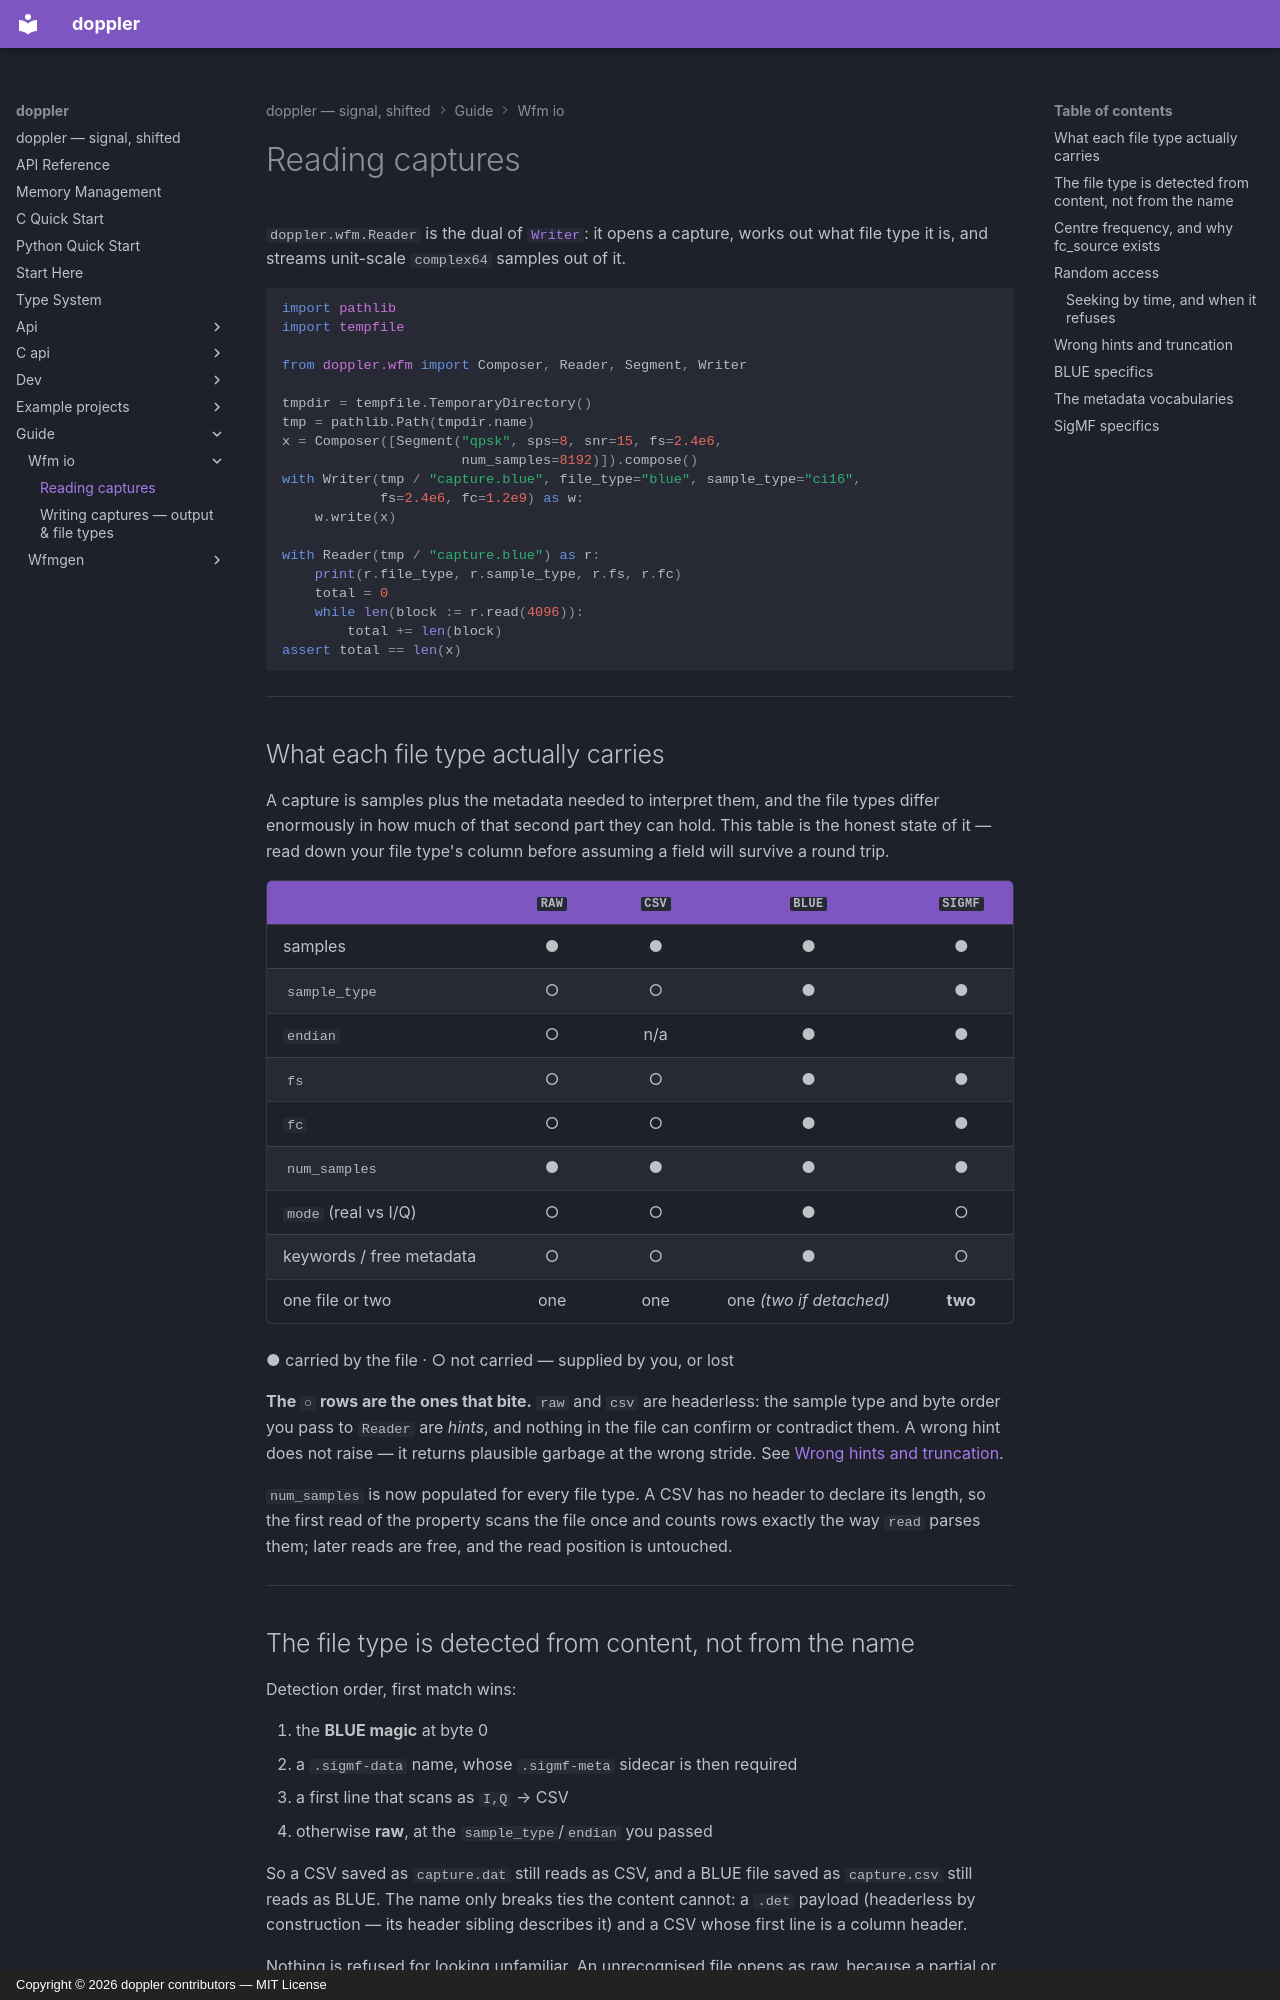

repository: doppler-dsp/doppler · page: guide/wfm-io/reading/index.html · generator: mkdocs · copyright: Copyright © 2026 doppler contributors — MIT License

# Reading captures

`doppler.wfm.Reader` is the dual of [`Writer`](writing.md): it opens a capture,
works out what file type it is, and streams unit-scale `complex64` samples out
of it.

```python
import pathlib
import tempfile

from doppler.wfm import Composer, Reader, Segment, Writer

tmpdir = tempfile.TemporaryDirectory()
tmp = pathlib.Path(tmpdir.name)
x = Composer([Segment("qpsk", sps=8, snr=15, fs=2.4e6,
                      num_samples=8192)]).compose()
with Writer(tmp / "capture.blue", file_type="blue", sample_type="ci16",
            fs=2.4e6, fc=1.2e9) as w:
    w.write(x)

with Reader(tmp / "capture.blue") as r:
    print(r.file_type, r.sample_type, r.fs, r.fc)
    total = 0
    while len(block := r.read(4096)):
        total += len(block)
assert total == len(x)
```

______________________________________________________________________

## What each file type actually carries

A capture is samples plus the metadata needed to interpret them, and the
file types differ enormously in how much of that second part they can hold.
This table is the honest state of it — read down your file type's column
before assuming a field will survive a round trip.

|                          | `raw` | `csv` |         `blue`          | `sigmf` |
| ------------------------ | :---: | :---: | :---------------------: | :-----: |
| samples                  |   ●   |   ●   |            ●            |    ●    |
| `sample_type`            |   ○   |   ○   |            ●            |    ●    |
| `endian`                 |   ○   |  n/a  |            ●            |    ●    |
| `fs`                     |   ○   |   ○   |            ●            |    ●    |
| `fc`                     |   ○   |   ○   |            ●            |    ●    |
| `num_samples`            |   ●   |   ●   |            ●            |    ●    |
| `mode` (real vs I/Q)     |   ○   |   ○   |            ●            |    ○    |
| keywords / free metadata |   ○   |   ○   |            ●            |    ○    |
| one file or two          |  one  |  one  | one *(two if detached)* | **two** |

● carried by the file · ○ not carried — supplied by you, or lost

**The `○` rows are the ones that bite.** `raw` and `csv` are headerless: the
sample type and byte order you pass to `Reader` are *hints*, and nothing in
the file can confirm or contradict them. A wrong hint does not raise — it
returns plausible garbage at the wrong stride. See
[Wrong hints and truncation](#wrong-hints-and-truncation).

`num_samples` is now populated for every file type. A CSV has no header to
declare its length, so the first read of the property scans the file once and
counts rows exactly the way `read` parses them; later reads are free, and the
read position is untouched.

______________________________________________________________________

## The file type is detected from content, not from the name

Detection order, first match wins:

1. the **BLUE magic** at byte 0
1. a `.sigmf-data` name, whose `.sigmf-meta` sidecar is then required
1. a first line that scans as `I,Q` → CSV
1. otherwise **raw**, at the `sample_type`/`endian` you passed

So a CSV saved as `capture.dat` still reads as CSV, and a BLUE file saved as
`capture.csv` still reads as BLUE. The name only breaks ties the content
cannot: a `.det` payload (headerless by construction — its header sibling
describes it) and a CSV whose first line is a column header.

Nothing is refused for looking unfamiliar. An unrecognised file opens as raw,
because a partial or truncated recording is a real thing and a reader that
rejects it is useless.

______________________________________________________________________
